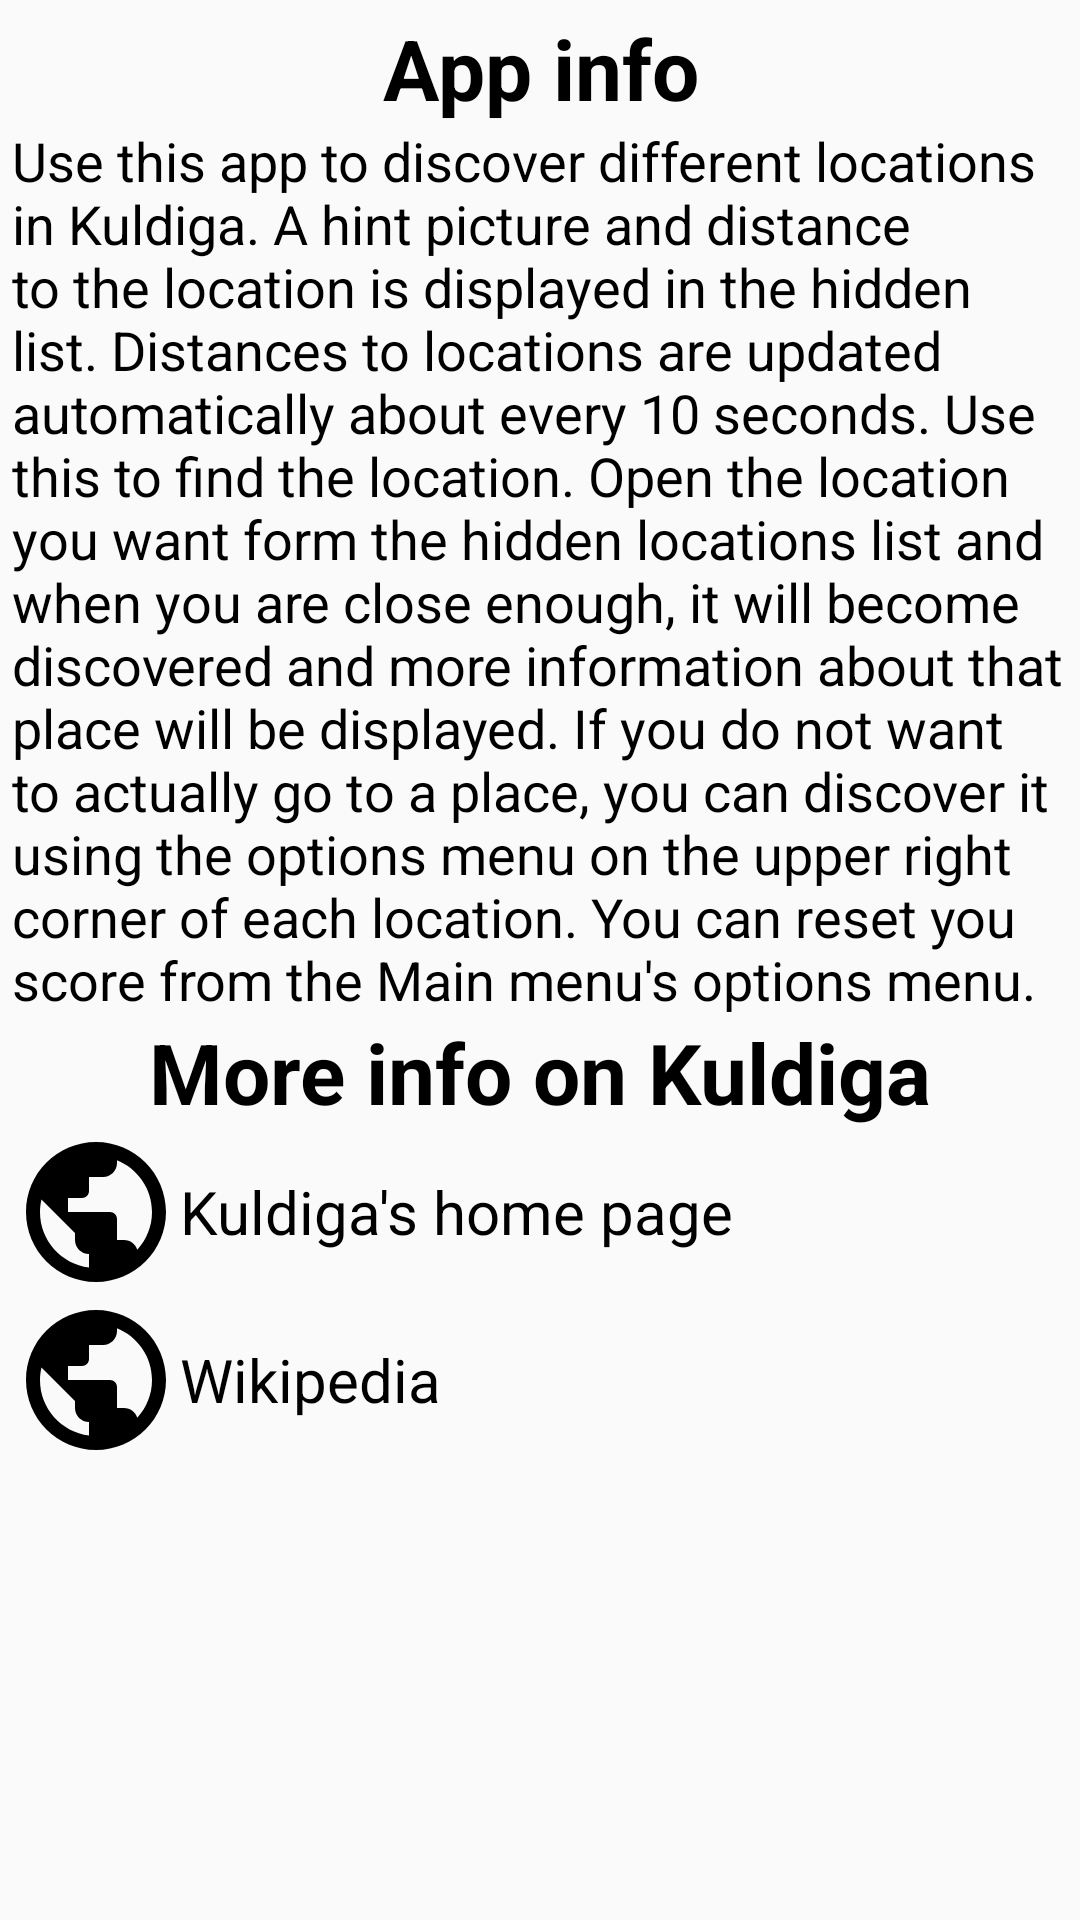

This screen was rendered from an Android layout file. Write that file and the resources it references.
<!-- AndroidManifest.xml: application theme AppTheme -->
<!-- res/layout/activity_information.xml -->
<?xml version="1.0" encoding="utf-8"?>
<ScrollView xmlns:android="http://schemas.android.com/apk/res/android"
    android:layout_width="match_parent"
    android:layout_height="match_parent">

    <LinearLayout
        android:layout_width="match_parent"
        android:layout_height="wrap_content"
        android:orientation="vertical"
        android:padding="@dimen/information_menu_margin">

        <TextView
            android:layout_width="match_parent"
            android:layout_height="wrap_content"
            android:gravity="center"
            android:text="@string/information_menu_title"
            android:textColor="@color/textColor"
            android:textSize="@dimen/information_menu_title_size"
            android:textStyle="bold" />

        <TextView
            android:layout_width="match_parent"
            android:layout_height="wrap_content"
            android:text="@string/information_menu_text"
            android:textColor="@color/textColor"
            android:textSize="@dimen/regular_body_text_size" />

        <TextView
            android:layout_width="match_parent"
            android:layout_height="wrap_content"
            android:gravity="center"
            android:text="@string/information_menu_title_more_info"
            android:textColor="@color/textColor"
            android:textSize="@dimen/information_menu_title_size"
            android:textStyle="bold" />

        <LinearLayout
            android:id="@+id/home_page_layout"
            android:layout_width="match_parent"
            android:layout_height="wrap_content"
            android:orientation="horizontal">

            <ImageView
                android:layout_width="@dimen/link_icon_size"
                android:layout_height="@dimen/link_icon_size"
                android:src="@drawable/ic_globe_48dp" />

            <TextView
                android:layout_width="0dp"
                android:layout_height="wrap_content"
                android:layout_gravity="center"
                android:layout_weight="1"
                android:text="@string/kuldiga_home_page"
                android:textColor="@color/textColor"
                android:textSize="@dimen/bigger_body_text_size" />
        </LinearLayout>

        <LinearLayout
            android:id="@+id/wikipedia_layout"
            android:layout_width="match_parent"
            android:layout_height="wrap_content"
            android:orientation="horizontal">

            <ImageView
                android:layout_width="@dimen/link_icon_size"
                android:layout_height="@dimen/link_icon_size"
                android:src="@drawable/ic_globe_48dp" />

            <TextView
                android:layout_width="0dp"
                android:layout_height="wrap_content"
                android:layout_gravity="center"
                android:layout_weight="1"
                android:text="@string/wikipedia"
                android:textColor="@color/textColor"
                android:textSize="@dimen/bigger_body_text_size" />
        </LinearLayout>
    </LinearLayout>
</ScrollView>
<!-- resources referenced by this layout -->
<resources>
  <color name="textColor">#000000</color>
  <dimen name="bigger_body_text_size">20sp</dimen>
  <dimen name="information_menu_margin">4dp</dimen>
  <dimen name="information_menu_title_size">28sp</dimen>
  <dimen name="link_icon_size">56dp</dimen>
  <dimen name="regular_body_text_size">18sp</dimen>
  <!-- drawable ic_globe_48dp (drawable) -->
  <vector xmlns:android="http://schemas.android.com/apk/res/android"
      android:width="48dp"
      android:height="48dp"
      android:viewportHeight="24.0"
      android:viewportWidth="24.0">
      <path
          android:fillColor="#FF000000"
          android:pathData="M12,2C6.48,2 2,6.48 2,12s4.48,10 10,10 10,-4.48 10,-10S17.52,2 12,2zM11,19.93c-3.95,-0.49 -7,-3.85 -7,-7.93 0,-0.62 0.08,-1.21 0.21,-1.79L9,15v1c0,1.1 0.9,2 2,2v1.93zM17.9,17.39c-0.26,-0.81 -1,-1.39 -1.9,-1.39h-1v-3c0,-0.55 -0.45,-1 -1,-1L8,12v-2h2c0.55,0 1,-0.45 1,-1L11,7h2c1.1,0 2,-0.9 2,-2v-0.41c2.93,1.19 5,4.06 5,7.41 0,2.08 -0.8,3.97 -2.1,5.39z" />
  </vector>
  <string name="information_menu_text">Use this app to discover different locations in Kuldiga. A hint picture and distance to the location is displayed in the hidden list. Distances to locations are updated automatically about every 10 seconds. Use this to find the location. Open the location you want form the hidden locations list and when you are close enough, it will become discovered and more information about that place will be displayed. If you do not want to actually go to a place, you can discover it using the options menu on the upper right corner of each location. You can reset you score from the Main menu\'s options menu.</string>
  <string name="information_menu_title">App info</string>
  <string name="information_menu_title_more_info">More info on Kuldiga</string>
  <string name="kuldiga_home_page">Kuldiga\'s home page</string>
  <string name="wikipedia">Wikipedia</string>
  <style name="AppTheme" parent="Theme.AppCompat.Light.DarkActionBar">
          
          <item name="colorPrimary">@color/colorPrimary</item>
          <item name="colorPrimaryDark">@color/colorPrimaryDark</item>
          <item name="colorAccent">@color/colorAccent</item>
      </style>
  <color name="colorPrimary">#F44336</color>
  <color name="colorPrimaryDark">#D32F2F</color>
  <color name="colorAccent">#9E9E9E</color>
</resources>
